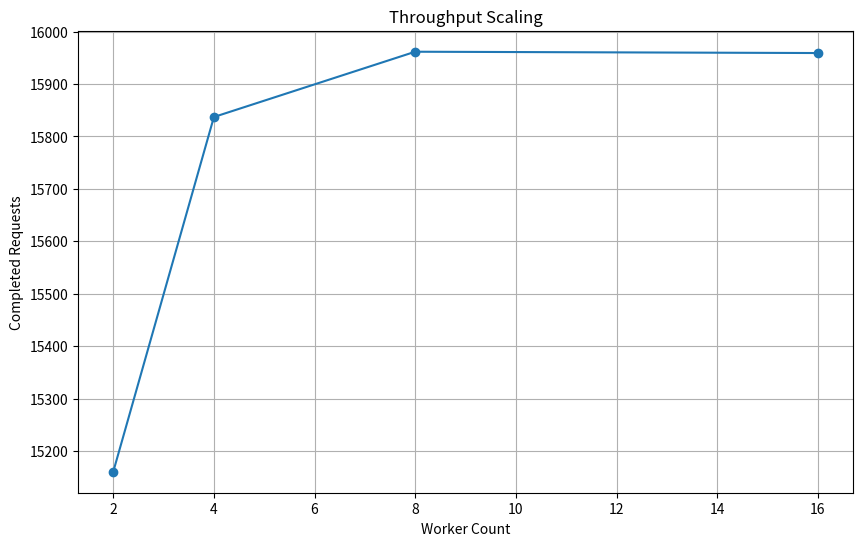
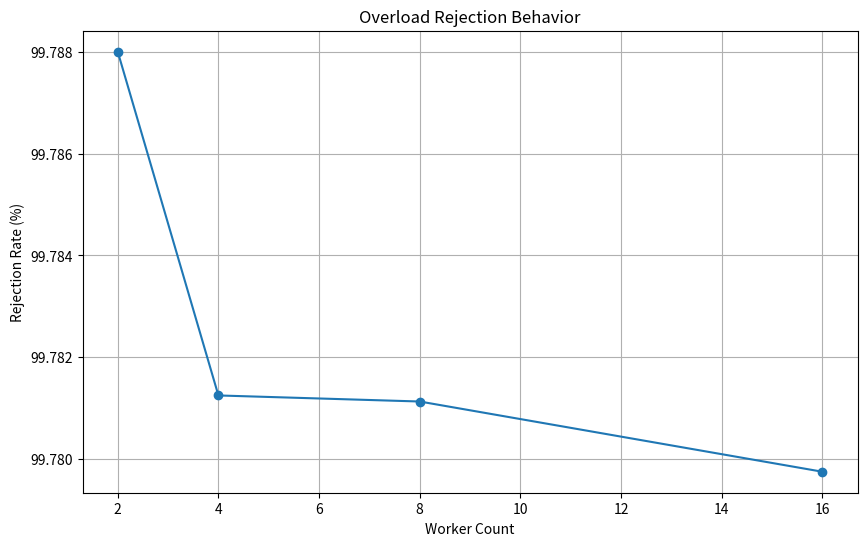
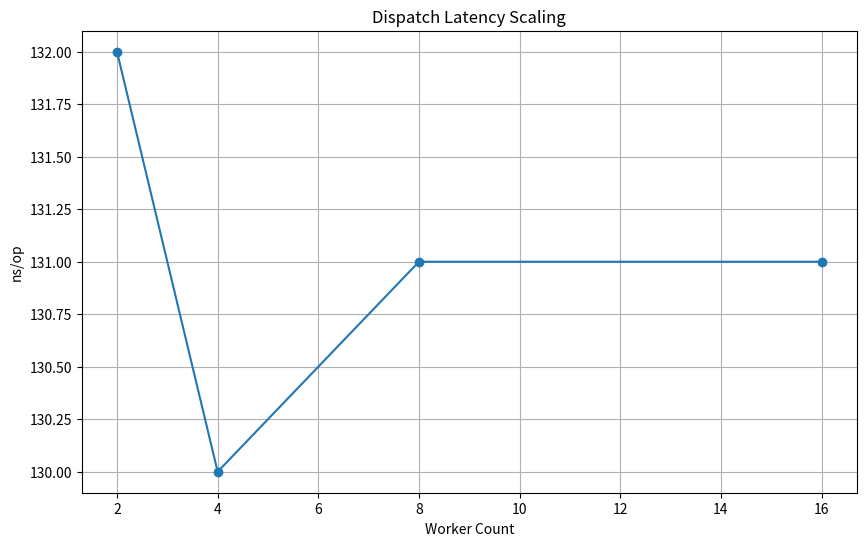
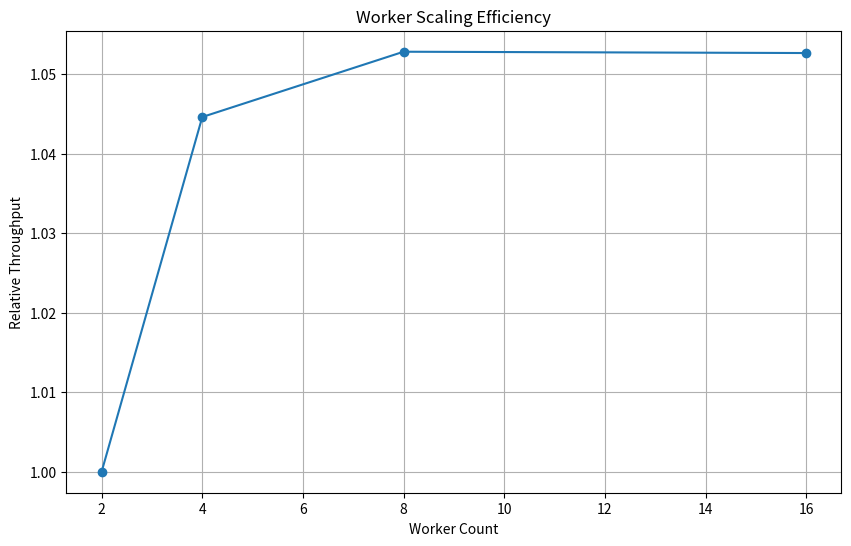
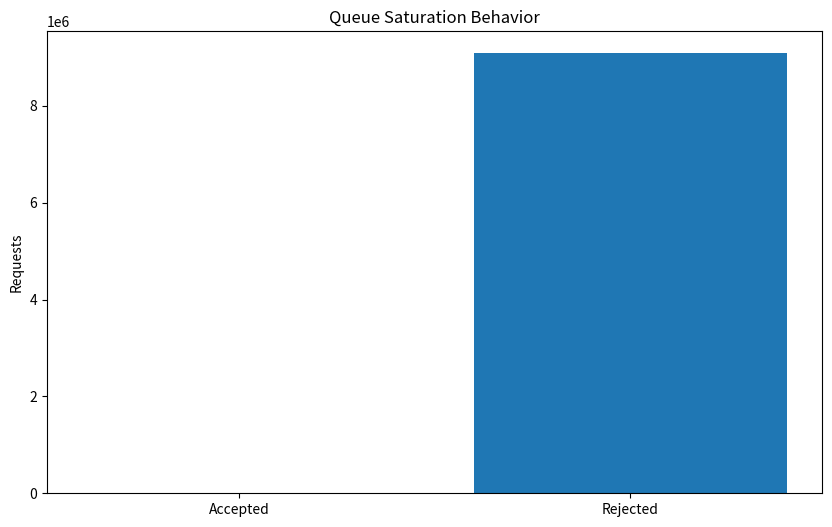

The script that saved these images, in order:
import pandas as pd
import matplotlib.pyplot as plt
import numpy as np
from pathlib import Path

Path("benchmarks/figures").mkdir(parents=True, exist_ok=True)


workers = [2, 4, 8, 16]

throughput = [15160.5, 15837, 15961.5, 15959]
dispatched = [19257.5, 19933.5, 20058, 20055.5]
rejected = [9064734, 9092457.5, 9144258.5, 9085687]
ns_op = [132, 130, 131, 131]

acceptance_rate = [
    (t / d) * 100 for t, d in zip(throughput, dispatched)
]

rejection_rate = [
    (r / (r + d)) * 100 for r, d in zip(rejected, dispatched)
]

scaling_efficiency = [
    throughput[i] / throughput[0]
    for i in range(len(throughput))
]

plt.figure(figsize=(10, 6))
plt.plot(workers, throughput, marker="o")
plt.xlabel("Worker Count")
plt.ylabel("Completed Requests")
plt.title("Throughput Scaling")
plt.grid(True)
plt.savefig("benchmarks/figures/research_throughput_scaling.png")

plt.figure(figsize=(10, 6))
plt.plot(workers, rejection_rate, marker="o")
plt.xlabel("Worker Count")
plt.ylabel("Rejection Rate (%)")
plt.title("Overload Rejection Behavior")
plt.grid(True)
plt.savefig("benchmarks/figures/research_rejection_rate.png")

plt.figure(figsize=(10, 6))
plt.plot(workers, ns_op, marker="o")
plt.xlabel("Worker Count")
plt.ylabel("ns/op")
plt.title("Dispatch Latency Scaling")
plt.grid(True)
plt.savefig("benchmarks/figures/research_latency_scaling.png")

plt.figure(figsize=(10, 6))
plt.plot(workers, scaling_efficiency, marker="o")
plt.xlabel("Worker Count")
plt.ylabel("Relative Throughput")
plt.title("Worker Scaling Efficiency")
plt.grid(True)
plt.savefig("benchmarks/figures/research_scaling_efficiency.png")

plt.figure(figsize=(10, 6))
plt.bar(
    ["Accepted", "Rejected"],
    [throughput[-1], rejected[-1]],
)
plt.ylabel("Requests")
plt.title("Queue Saturation Behavior")
plt.savefig("benchmarks/figures/research_queue_saturation.png")

print("\nGenerated research figures:")
print("- research_throughput_scaling.png")
print("- research_rejection_rate.png")
print("- research_latency_scaling.png")
print("- research_scaling_efficiency.png")
print("- research_queue_saturation.png")
